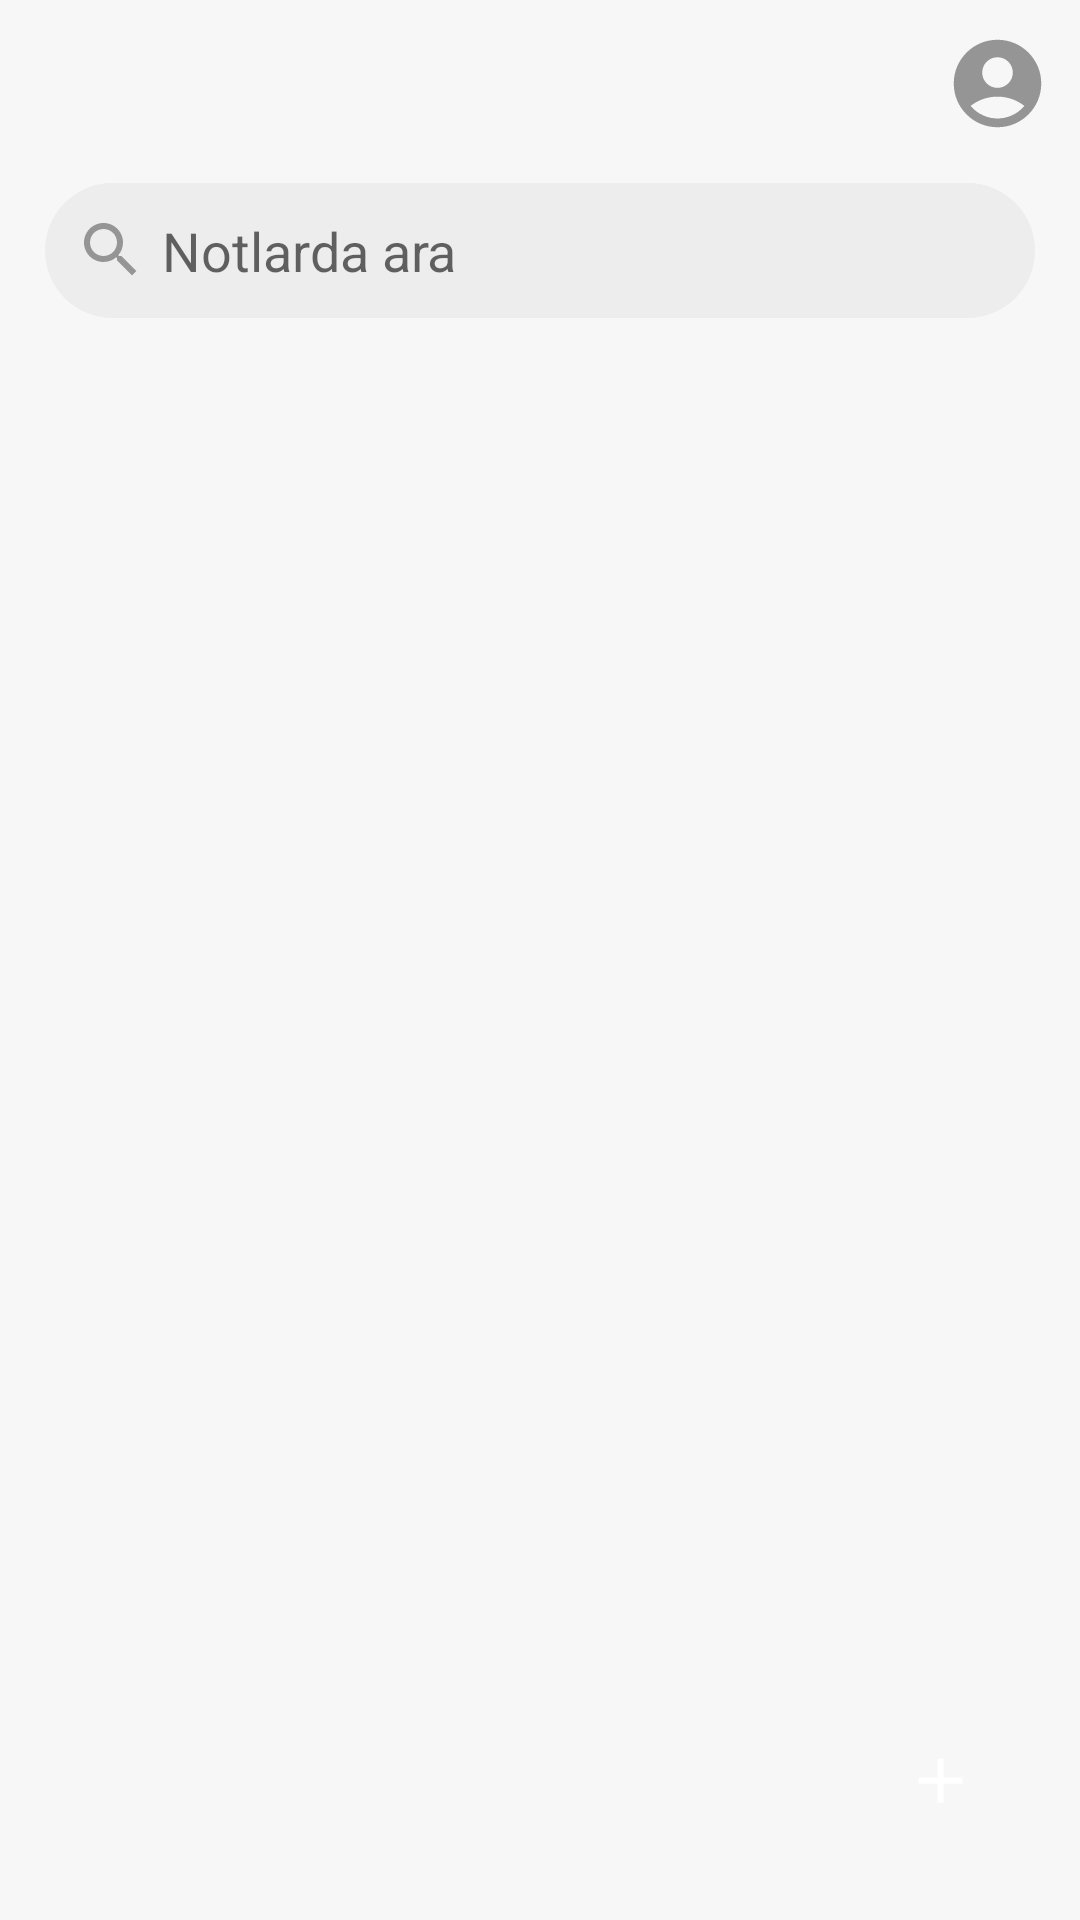

Android layout source for this screen:
<!-- AndroidManifest.xml: application theme Theme.TNote -->
<!-- res/layout/activity_main.xml -->
<?xml version="1.0" encoding="utf-8"?>
<RelativeLayout xmlns:android="http://schemas.android.com/apk/res/android"
    xmlns:app="http://schemas.android.com/apk/res-auto"
    xmlns:tools="http://schemas.android.com/tools"
    android:layout_width="match_parent"
    android:layout_height="match_parent"
    android:background="@color/main_bg_color"
    tools:context=".activity_main">

    <include
        android:id="@+id/main_topbar_layout"
        layout="@layout/topbar_main" />

    <EditText
        android:id="@+id/main_acc_searchBox"
        android:layout_width="match_parent"
        android:layout_height="45dp"
        android:layout_below="@id/main_topbar_layout"
        android:layout_centerVertical="true"
        android:layout_marginLeft="15dp"
        android:layout_marginTop="5dp"
        android:layout_marginRight="15dp"
        android:layout_marginBottom="5dp"
        android:background="@drawable/search_box_bg"
        android:drawableStart="@drawable/ic_baseline_search_24"
        android:drawablePadding="5dp"
        android:focusable="true"
        android:focusableInTouchMode="true"
        android:hint="@string/notlarda_ara"
        android:imeOptions="actionDone"
        android:importantForAutofill="no"
        android:inputType="text"
        android:lines="1"
        android:padding="10dp"
        android:singleLine="true" />

    <androidx.recyclerview.widget.RecyclerView
        android:id="@+id/main_acc_recyclerView"
        android:layout_width="match_parent"
        android:layout_height="match_parent"
        android:layout_below="@id/main_acc_searchBox"
        android:paddingStart="@dimen/recycler_padding"
        android:paddingEnd="@dimen/recycler_padding" />

    <ImageButton
        android:id="@+id/main_acc_notEkleBtn"
        android:layout_width="53dp"
        android:layout_height="53dp"
        android:layout_alignParentEnd="true"
        android:layout_alignParentBottom="true"
        android:layout_centerInParent="true"
        android:layout_marginEnd="20dp"
        android:layout_marginBottom="20dp"
        android:background="@drawable/eklebtn_bg"
        android:contentDescription="@string/not_ekle"
        android:src="@drawable/ic_baseline_add_24" />

    <androidx.cardview.widget.CardView
        android:id="@+id/main_acc_cardView"
        android:layout_width="70dp"
        android:layout_height="40dp"
        android:layout_alignParentBottom="true"
        android:layout_centerHorizontal="true"
        android:layout_marginBottom="20dp"
        android:backgroundTint="@color/cardview_btns_bg_color"
        android:visibility="gone"
        app:cardCornerRadius="10dp"
        app:cardElevation="1dp">

        <RelativeLayout
            android:layout_width="match_parent"
            android:layout_height="match_parent">

            <ImageButton
                android:id="@+id/main_acc_silBtn"
                android:layout_width="30dp"
                android:layout_height="30dp"
                android:layout_centerInParent="true"
                android:background="@drawable/ic_baseline_delete_24"
                android:contentDescription="@string/ekle" />

        </RelativeLayout>

    </androidx.cardview.widget.CardView>

</RelativeLayout>
<!-- res/layout/topbar_main.xml (included above) -->
<?xml version="1.0" encoding="utf-8"?>
<androidx.appcompat.widget.Toolbar xmlns:android="http://schemas.android.com/apk/res/android"
    xmlns:tools="http://schemas.android.com/tools"
    android:id="@+id/toolTopbar_layout"
    android:layout_width="match_parent"
    android:layout_height="wrap_content"
    android:background="@color/main_bg_color">

    <RelativeLayout
        android:layout_width="match_parent"
        android:layout_height="match_parent">

        <ImageButton
            android:id="@+id/topbar_main_accountBtn"
            android:layout_width="35dp"
            android:layout_height="35dp"
            android:layout_alignParentEnd="true"
            android:layout_centerVertical="true"
            android:layout_marginEnd="10dp"
            android:background="@drawable/ic_account"
            android:contentDescription="@string/profil"
            tools:ignore="RtlHardcoded" />

        <ImageButton
            android:visibility="gone"
            android:id="@+id/topbar_main_selectAllBtn"
            android:layout_width="35dp"
            android:layout_height="35dp"
            android:layout_alignParentEnd="true"
            android:layout_centerVertical="true"
            android:layout_marginEnd="10dp"
            android:background="@drawable/ic_baseline_done_all_24"
            android:contentDescription="@string/tumunu_sec"
            tools:ignore="RtlHardcoded" />

        <ImageButton
            android:id="@+id/topbar_main_cancelBtn"
            android:layout_width="35dp"
            android:layout_height="35dp"
            android:layout_centerVertical="true"
            android:background="@drawable/ic_baseline_close"
            android:visibility="gone"
            android:contentDescription="@string/iptal" />

        <TextView
            android:id="@+id/topbar_main_selectedTxt"
            android:layout_width="wrap_content"
            android:layout_height="wrap_content"
            android:layout_centerInParent="true"
            android:layout_centerHorizontal="true"
            android:text=""
            android:textSize="20sp"
            android:visibility="gone" />

    </RelativeLayout>

</androidx.appcompat.widget.Toolbar>
<!-- resources referenced by this layout -->
<resources>
  <color name="cardview_btns_bg_color">#ededed</color>
  <color name="main_bg_color">#f7f7f7</color>
  <dimen name="recycler_padding">5dp</dimen>
  <!-- drawable ic_account (drawable) -->
  <vector xmlns:android="http://schemas.android.com/apk/res/android"
      android:width="24dp"
      android:height="24dp"
      android:viewportWidth="24"
      android:viewportHeight="24">
      <path
          android:fillColor="@color/btns_color"
          android:pathData="M12,2C6.48,2 2,6.48 2,12s4.48,10 10,10s10,-4.48 10,-10S17.52,2 12,2zM12,6c1.93,0 3.5,1.57 3.5,3.5S13.93,13 12,13s-3.5,-1.57 -3.5,-3.5S10.07,6 12,6zM12,20c-2.03,0 -4.43,-0.82 -6.14,-2.88C7.55,15.8 9.68,15 12,15s4.45,0.8 6.14,2.12C16.43,19.18 14.03,20 12,20z" />
  </vector>
  <!-- drawable ic_baseline_add_24 (drawable) -->
  <vector xmlns:android="http://schemas.android.com/apk/res/android"
      android:width="25dp"
      android:height="25dp"
      android:viewportWidth="24"
      android:viewportHeight="24">
      <path
          android:fillColor="@android:color/white"
          android:pathData="M19,13h-6v6h-2v-6H5v-2h6V5h2v6h6v2z" />
  </vector>
  <!-- drawable ic_baseline_close (drawable) -->
  <vector xmlns:android="http://schemas.android.com/apk/res/android"
      android:width="24dp"
      android:height="24dp"
      android:viewportWidth="24"
      android:viewportHeight="24">
      <path
          android:fillColor="@color/btns_color"
          android:pathData="M19,6.41L17.59,5 12,10.59 6.41,5 5,6.41 10.59,12 5,17.59 6.41,19 12,13.41 17.59,19 19,17.59 13.41,12z" />
  </vector>
  <!-- drawable ic_baseline_delete_24 (drawable) -->
  <vector xmlns:android="http://schemas.android.com/apk/res/android"
      android:width="24dp"
      android:height="24dp"
      android:viewportWidth="24"
      android:viewportHeight="24">
      <path
          android:fillColor="@color/btns_color"
          android:pathData="M6,19c0,1.1 0.9,2 2,2h8c1.1,0 2,-0.9 2,-2V7H6v12zM19,4h-3.5l-1,-1h-5l-1,1H5v2h14V4z" />
  </vector>
  <!-- drawable ic_baseline_done_all_24 (drawable) -->
  <vector xmlns:android="http://schemas.android.com/apk/res/android"
      android:width="24dp"
      android:height="24dp"
      android:viewportWidth="24"
      android:viewportHeight="24">
      <path
          android:fillColor="@color/btns_color"
          android:pathData="M18,7l-1.41,-1.41 -6.34,6.34 1.41,1.41L18,7zM22.24,5.59L11.66,16.17 7.48,12l-1.41,1.41L11.66,19l12,-12 -1.42,-1.41zM0.41,13.41L6,19l1.41,-1.41L1.83,12 0.41,13.41z" />
  </vector>
  <!-- drawable ic_baseline_search_24 (drawable) -->
  <vector xmlns:android="http://schemas.android.com/apk/res/android"
      android:width="24dp"
      android:height="24dp"
      android:viewportWidth="24"
      android:viewportHeight="24">
      <path
          android:fillColor="@color/btns_color"
          android:pathData="M15.5,14h-0.79l-0.28,-0.27C15.41,12.59 16,11.11 16,9.5 16,5.91 13.09,3 9.5,3S3,5.91 3,9.5 5.91,16 9.5,16c1.61,0 3.09,-0.59 4.23,-1.57l0.27,0.28v0.79l5,4.99L20.49,19l-4.99,-5zM9.5,14C7.01,14 5,11.99 5,9.5S7.01,5 9.5,5 14,7.01 14,9.5 11.99,14 9.5,14z" />
  </vector>
  <!-- drawable search_box_bg (drawable) -->
  <?xml version="1.0" encoding="utf-8"?>
  <shape xmlns:android="http://schemas.android.com/apk/res/android"
      android:shape="rectangle">
      <solid android:color="@color/search_bg_color"/>
      <corners android:radius="25dp"/>
  </shape>
  <string name="ekle">Ekle</string>
  <string name="iptal">İptal</string>
  <string name="not_ekle">Not Ekle</string>
  <string name="notlarda_ara">Notlarda ara</string>
  <string name="profil">Profil</string>
  <string name="tumunu_sec">Tümünü Seç</string>
  <color name="btns_color">#959595</color>
  <color name="search_bg_color">#ededed</color>
  <color name="dark_gray">#A9A9A9</color>
  <color name="white">#FFFFFFFF</color>
  <color name="black">#FF000000</color>
</resources>
